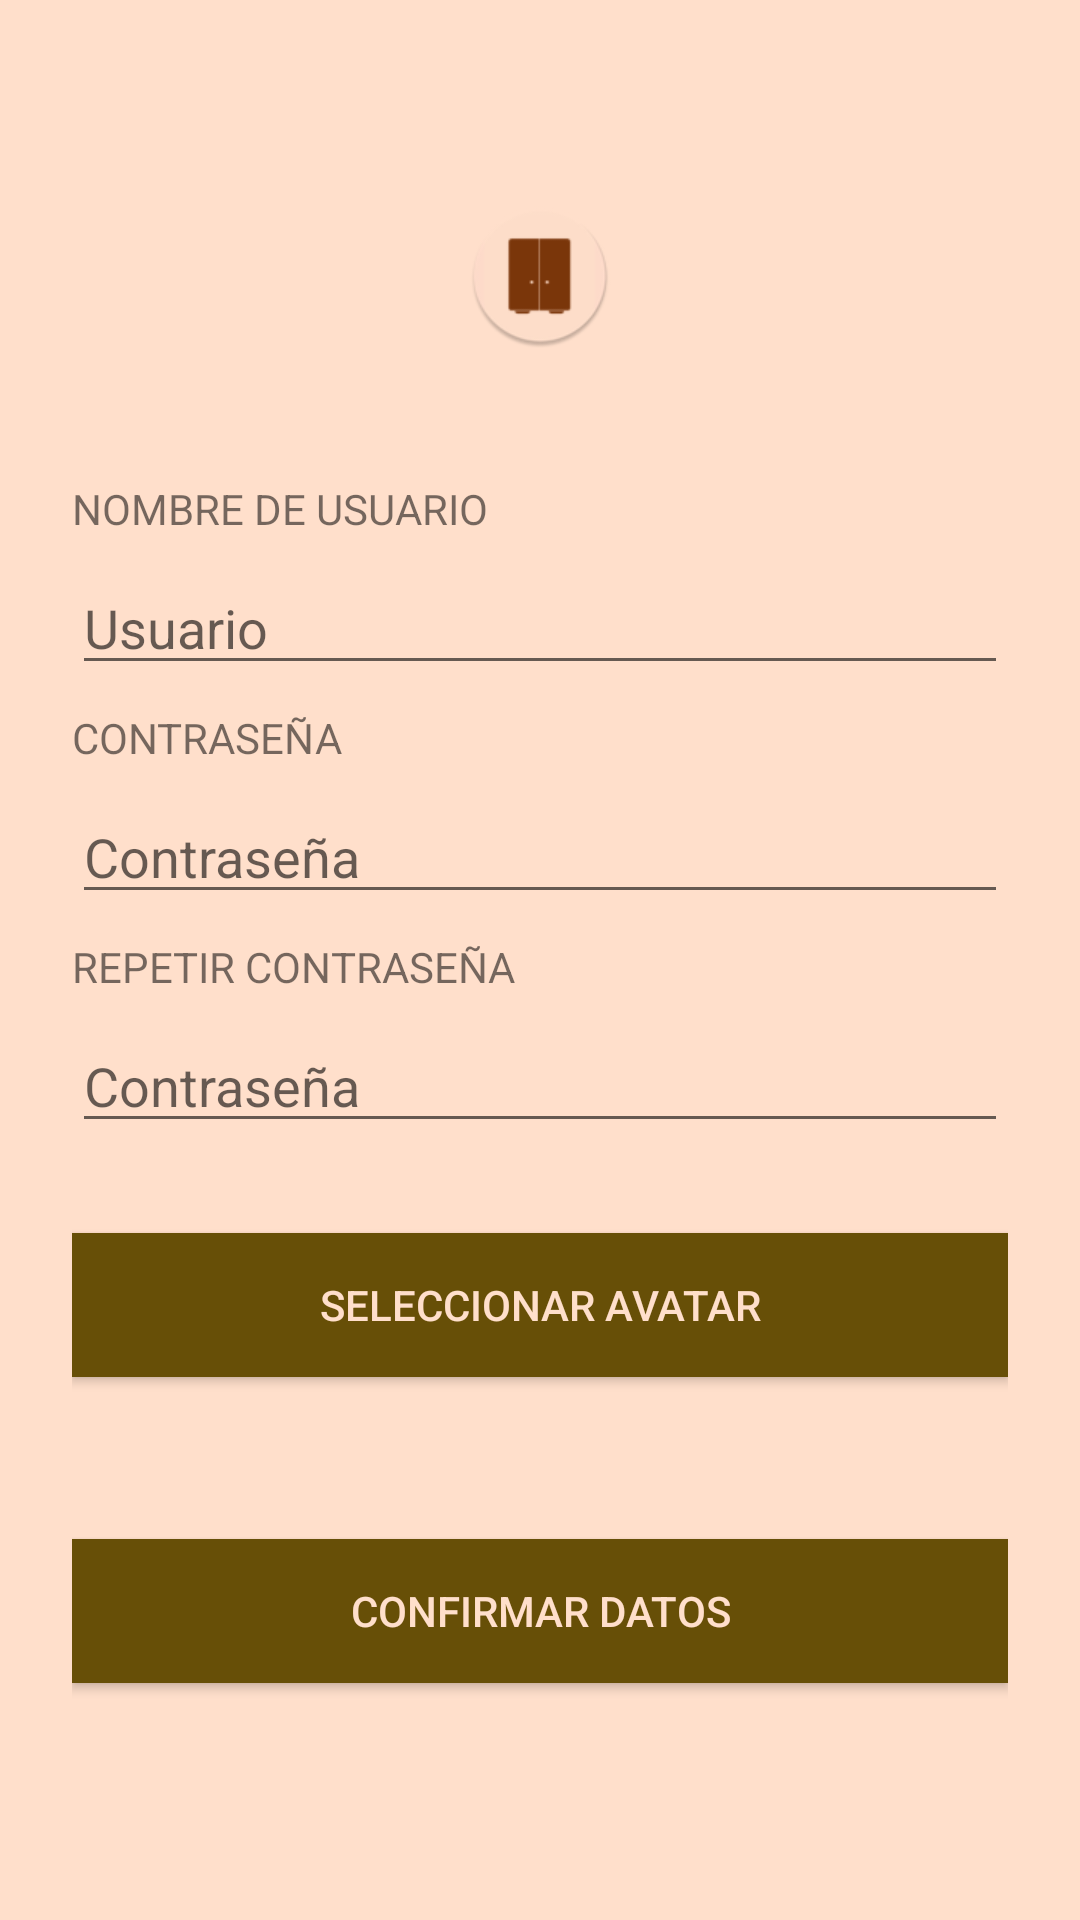

The Android layout XML behind this screen, and the referenced resources:
<!-- AndroidManifest.xml: application theme AppTheme -->
<!-- res/layout/signup_screen.xml -->
<?xml version="1.0" encoding="utf-8"?>
<ScrollView xmlns:android="http://schemas.android.com/apk/res/android"
    android:layout_width="fill_parent"
    android:layout_height="fill_parent"
    android:background="#FFDFCB"
    android:fitsSystemWindows="true">

    <LinearLayout
        android:orientation="vertical"
        android:layout_width="match_parent"
        android:layout_height="wrap_content"
        android:paddingTop="56dp"
        android:paddingLeft="24dp"
        android:paddingRight="24dp">

        <ImageView android:src="@mipmap/icono"
            android:layout_width="wrap_content"
            android:layout_height="72dp"
            android:layout_marginBottom="24dp"
            android:layout_gravity="center_horizontal" />


        <TextView
            android:text="NOMBRE DE USUARIO"
            android:layout_width="match_parent"
            android:layout_height="wrap_content"
            android:layout_marginTop="8dp"
            android:layout_marginBottom="8dp"/>
        <EditText android:id="@+id/user"
            android:layout_width="match_parent"
            android:layout_height="wrap_content"
            android:inputType="textEmailAddress"
            android:hint="Usuario" />

        
        <TextView
            android:text="CONTRASEÑA"
            android:layout_width="match_parent"
            android:layout_height="wrap_content"
            android:layout_marginTop="8dp"
            android:layout_marginBottom="8dp"/>
        <EditText android:id="@+id/password"
            android:layout_width="match_parent"
            android:layout_height="wrap_content"
            android:inputType="textPassword"
            android:hint="Contraseña" />
        <TextView
            android:text="REPETIR CONTRASEÑA"
            android:layout_width="match_parent"
            android:layout_height="wrap_content"
            android:layout_marginTop="8dp"
            android:layout_marginBottom="8dp"/>
        <EditText android:id="@+id/password2"
            android:layout_width="match_parent"
            android:layout_height="wrap_content"
            android:inputType="textPassword"
            android:hint="Contraseña" />

        <Button
            android:id="@+id/btn_foto"
            android:layout_width="fill_parent"
            android:layout_height="wrap_content"
            android:layout_marginTop="30dp"
            android:layout_marginBottom="24dp"
            android:padding="12dp"
            android:text="Seleccionar avatar"
            android:background="#674F07"
            android:textColor="#FFDFCB"/>

        <Button
            android:id="@+id/btn_aceptar"
            android:layout_width="fill_parent"
            android:layout_height="wrap_content"
            android:layout_marginTop="30dp"
            android:layout_marginBottom="24dp"
            android:padding="12dp"
            android:text="Confirmar datos"
            android:background="#674F07"
            android:textColor="#FFDFCB"/>


    </LinearLayout>
</ScrollView>
<!-- resources referenced by this layout -->
<resources>
  <!-- mipmap icono: png bitmap (mipmap-xhdpi, 4339 bytes) -->
  <style name="AppTheme" parent="Theme.AppCompat.Light.DarkActionBar">
          
          <item name="colorPrimary">#674F07</item>
          <item name="colorPrimaryDark">@color/colorPrimaryDark</item>
          <item name="colorAccent">@color/colorAccent</item>
      </style>
  <color name="colorPrimaryDark">##505050</color>
  <color name="colorAccent">#674F07</color>
</resources>
